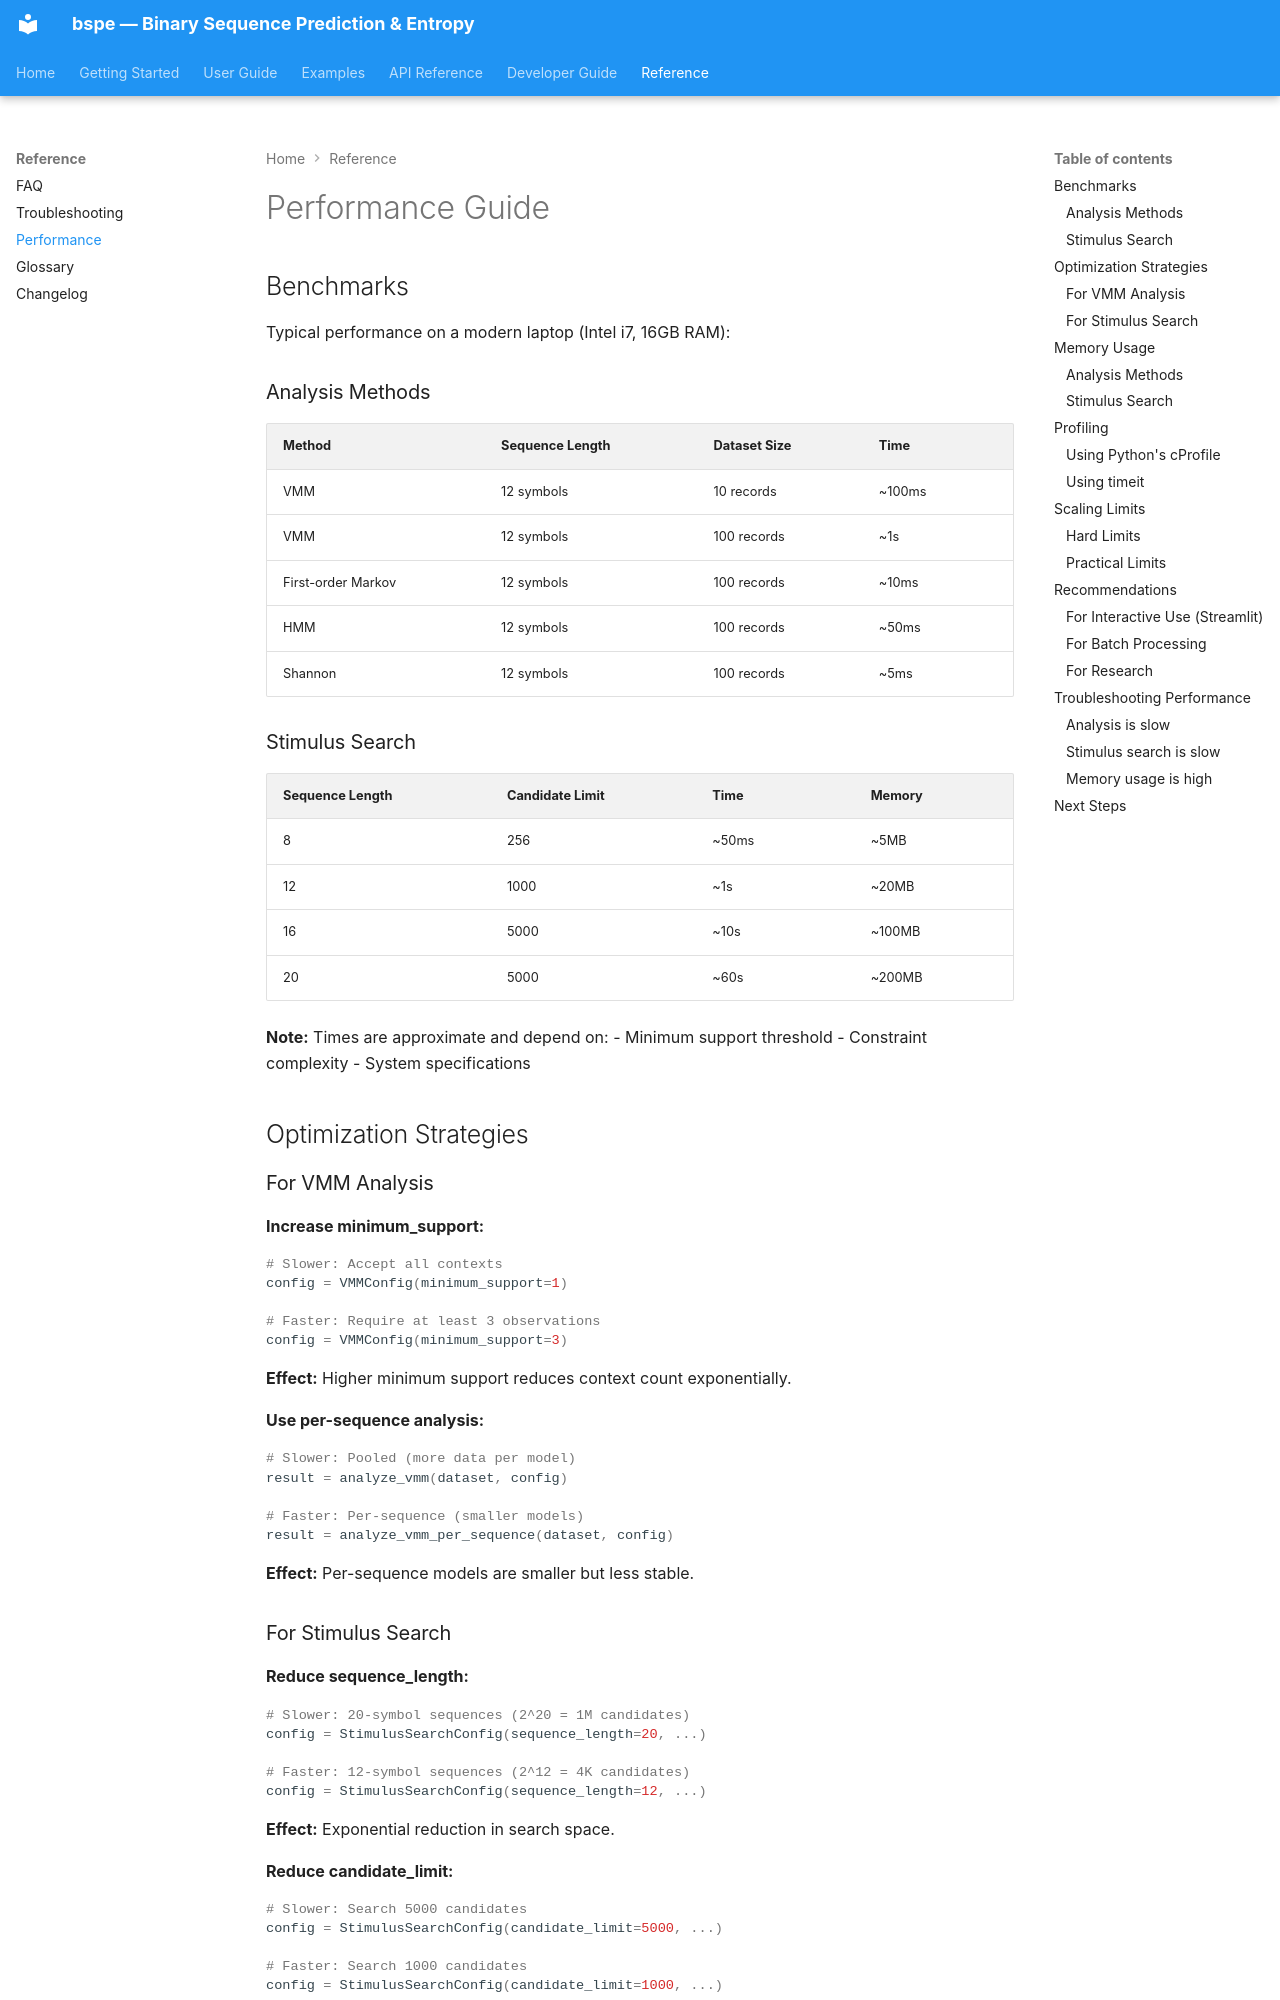

repository: rzgrozt/binary-context-entropy-calculator · page: reference/performance/index.html · generator: mkdocs

# Performance Guide

## Benchmarks

Typical performance on a modern laptop (Intel i7, 16GB RAM):

### Analysis Methods

| Method | Sequence Length | Dataset Size | Time |
|--------|-----------------|--------------|------|
| VMM | 12 symbols | 10 records | ~100ms |
| VMM | 12 symbols | 100 records | ~1s |
| First-order Markov | 12 symbols | 100 records | ~10ms |
| HMM | 12 symbols | 100 records | ~50ms |
| Shannon | 12 symbols | 100 records | ~5ms |

### Stimulus Search

| Sequence Length | Candidate Limit | Time | Memory |
|-----------------|-----------------|------|--------|
| 8 | 256 | ~50ms | ~5MB |
| 12 | 1000 | ~1s | ~20MB |
| 16 | 5000 | ~10s | ~100MB |
| 20 | 5000 | ~60s | ~200MB |

**Note:** Times are approximate and depend on:
- Minimum support threshold
- Constraint complexity
- System specifications

## Optimization Strategies

### For VMM Analysis

**Increase minimum_support:**
```python
# Slower: Accept all contexts
config = VMMConfig(minimum_support=1)

# Faster: Require at least 3 observations
config = VMMConfig(minimum_support=3)
```

**Effect:** Higher minimum support reduces context count exponentially.

**Use per-sequence analysis:**
```python
# Slower: Pooled (more data per model)
result = analyze_vmm(dataset, config)

# Faster: Per-sequence (smaller models)
result = analyze_vmm_per_sequence(dataset, config)
```

**Effect:** Per-sequence models are smaller but less stable.
